Labelled photos from "training_set_water_and_fire", an image-classification folder in Meerkat007/image-classification. The possible labels are: fire, water.

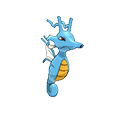
Label: water

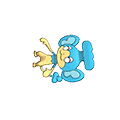
Label: water

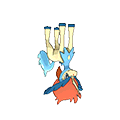
Label: water

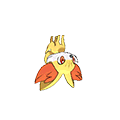
Label: fire

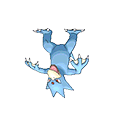
Label: water

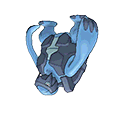
Label: water
